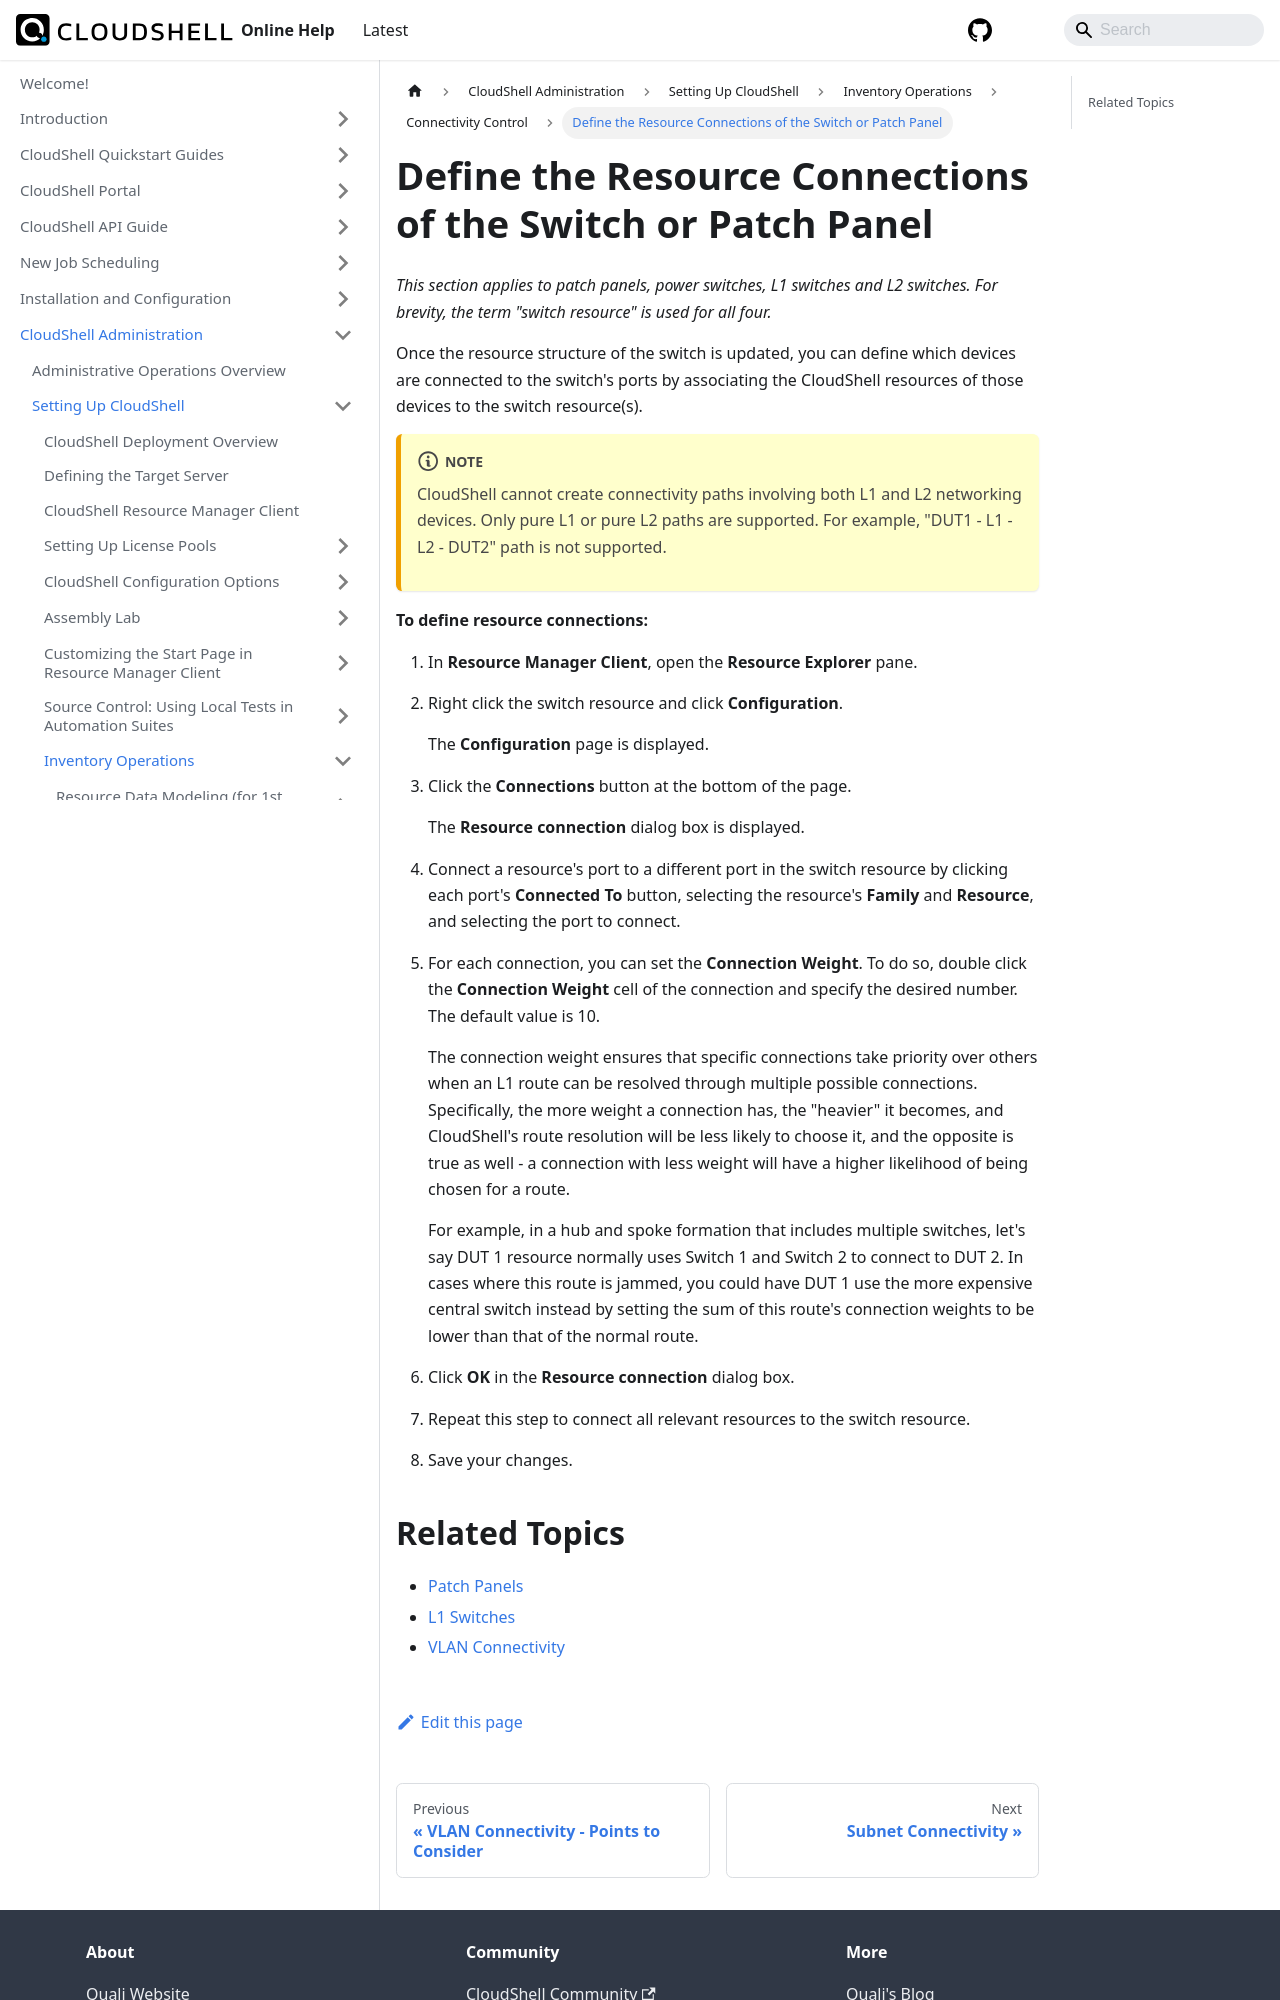

repository: QualiSystems/cloudshell-help · page: admin/setting-up-cloudshell/inventory-operations/connectivity-control/define-the-resource-connections-of-the-switch-or-patch-panel.html · generator: docusaurus

---
sidebar_position: 4
---

# Define the Resource Connections of the Switch or Patch Panel

*This section applies to patch panels, power switches, L1 switches and L2 switches. For brevity, the term "switch resource" is used for all four.*

Once the resource structure of the switch is updated, you can define which devices are connected to the switch's ports by associating the CloudShell resources of those devices to the switch resource(s).
:::note
CloudShell cannot create connectivity paths involving both L1 and L2 networking devices. Only pure L1 or pure L2 paths are supported. For example, "DUT1 - L1 - L2 - DUT2" path is not supported.
:::
**To define resource connections:**

1. In **Resource Manager Client**, open the **Resource Explorer** pane.
2. Right click the switch resource and click **Configuration**.
    
    The **Configuration** page is displayed.
    
3. Click the **Connections** button at the bottom of the page.
    
    The **Resource connection** dialog box is displayed.
    
4. Connect a resource's port to a different port in the switch resource by clicking each port's **Connected To** button, selecting the resource's **Family** and **Resource**, and selecting the port to connect.
5. For each connection, you can set the **Connection Weight**. To do so, double click the **Connection Weight** cell of the connection and specify the desired number. The default value is 10.
    
    The connection weight ensures that specific connections take priority over others when an L1 route can be resolved through multiple possible connections. Specifically, the more weight a connection has, the "heavier" it becomes, and CloudShell's route resolution will be less likely to choose it, and the opposite is true as well - a connection with less weight will have a higher likelihood of being chosen for a route.
    
    For example, in a hub and spoke formation that includes multiple switches, let's say DUT 1 resource normally uses Switch 1 and Switch 2 to connect to DUT 2. In cases where this route is jammed, you could have DUT 1 use the more expensive central switch instead by setting the sum of this route's connection weights to be lower than that of the normal route.
    
6. Click **OK** in the **Resource connection** dialog box.
7. Repeat this step to connect all relevant resources to the switch resource.
8. Save your changes.
